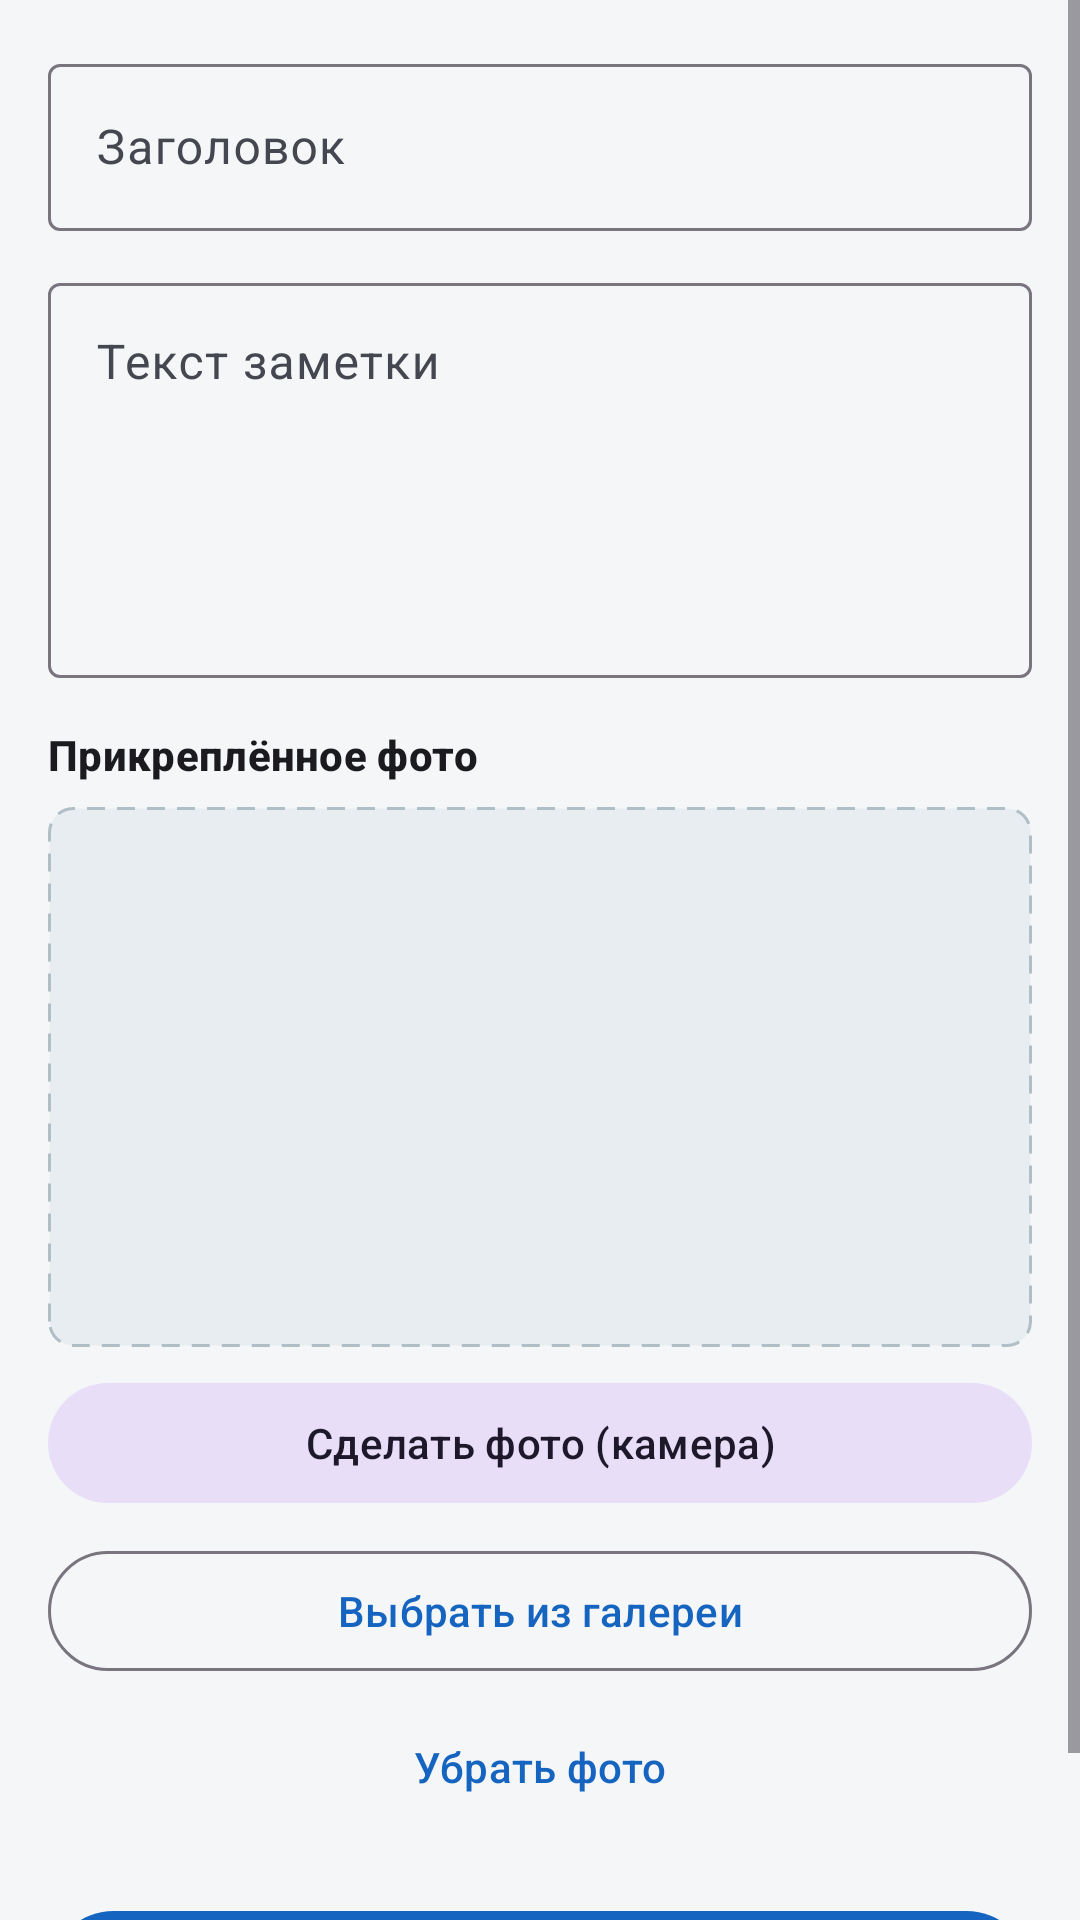

This screen was rendered from an Android layout file. Write that file and the resources it references.
<!-- AndroidManifest.xml: application theme Theme.Abiturient -->
<!-- res/layout/activity_note_edit.xml -->
<?xml version="1.0" encoding="utf-8"?>
<ScrollView xmlns:android="http://schemas.android.com/apk/res/android"
    xmlns:app="http://schemas.android.com/apk/res-auto"
    android:layout_width="match_parent"
    android:layout_height="match_parent"
    android:background="@color/screen_background"
    android:clipToPadding="false"
    android:fillViewport="true"
    android:fitsSystemWindows="true">

    <LinearLayout
        android:layout_width="match_parent"
        android:layout_height="wrap_content"
        android:orientation="vertical"
        android:padding="16dp">

        <com.google.android.material.textfield.TextInputLayout
            android:layout_width="match_parent"
            android:layout_height="wrap_content"
            android:hint="@string/hint_title">

            <com.google.android.material.textfield.TextInputEditText
                android:id="@+id/inputTitle"
                android:layout_width="match_parent"
                android:layout_height="wrap_content"
                android:inputType="textCapSentences" />
        </com.google.android.material.textfield.TextInputLayout>

        <com.google.android.material.textfield.TextInputLayout
            android:layout_width="match_parent"
            android:layout_height="wrap_content"
            android:layout_marginTop="12dp"
            android:hint="@string/hint_body">

            <com.google.android.material.textfield.TextInputEditText
                android:id="@+id/inputBody"
                android:layout_width="match_parent"
                android:layout_height="wrap_content"
                android:gravity="top"
                android:inputType="textMultiLine|textCapSentences"
                android:minLines="5" />
        </com.google.android.material.textfield.TextInputLayout>

        <TextView
            android:layout_width="match_parent"
            android:layout_height="wrap_content"
            android:layout_marginTop="16dp"
            android:text="@string/label_photo"
            android:textColor="@color/text_primary"
            android:textAppearance="@style/TextAppearance.Material3.TitleSmall"
            android:textStyle="bold" />

        <ImageView
            android:id="@+id/imagePreview"
            android:layout_width="match_parent"
            android:layout_height="180dp"
            android:layout_marginTop="8dp"
            android:background="@drawable/bg_photo_placeholder"
            android:contentDescription="@string/label_photo"
            android:scaleType="centerCrop" />

        <com.google.android.material.button.MaterialButton
            android:id="@+id/btnTakePhoto"
            style="@style/Widget.Material3.Button.TonalButton"
            android:layout_width="match_parent"
            android:layout_height="wrap_content"
            android:layout_marginTop="8dp"
            android:text="@string/btn_camera" />

        <com.google.android.material.button.MaterialButton
            android:id="@+id/btnPickGallery"
            style="@style/Widget.Material3.Button.OutlinedButton"
            android:layout_width="match_parent"
            android:layout_height="wrap_content"
            android:layout_marginTop="8dp"
            android:text="@string/btn_gallery" />

        <com.google.android.material.button.MaterialButton
            android:id="@+id/btnRemovePhoto"
            style="@style/Widget.Material3.Button.TextButton"
            android:layout_width="match_parent"
            android:layout_height="wrap_content"
            android:layout_marginTop="4dp"
            android:text="@string/btn_remove_photo" />

        <com.google.android.material.button.MaterialButton
            android:id="@+id/btnSave"
            style="@style/Widget.Material3.Button"
            android:layout_width="match_parent"
            android:layout_height="wrap_content"
            android:layout_marginTop="20dp"
            android:minHeight="52dp"
            android:text="@string/btn_save"
            android:textColor="@color/md_theme_on_primary"
            app:backgroundTint="@color/md_theme_primary" />
    </LinearLayout>
</ScrollView>
<!-- resources referenced by this layout -->
<resources>
  <color name="md_theme_on_primary">#FFFFFF</color>
  <color name="md_theme_primary">#1565C0</color>
  <color name="screen_background">#F4F6F8</color>
  <color name="text_primary">#1B1B1F</color>
  <!-- drawable bg_photo_placeholder (drawable) -->
  <?xml version="1.0" encoding="utf-8"?>
  <shape xmlns:android="http://schemas.android.com/apk/res/android"
      android:shape="rectangle">
      <solid android:color="#E8EDF2" />
      <corners android:radius="8dp" />
      <stroke
          android:width="1dp"
          android:color="#B0BEC5"
          android:dashWidth="6dp"
          android:dashGap="4dp" />
  </shape>
  <string name="btn_camera">Сделать фото (камера)</string>
  <string name="btn_gallery">Выбрать из галереи</string>
  <string name="btn_remove_photo">Убрать фото</string>
  <string name="btn_save">Сохранить</string>
  <string name="hint_body">Текст заметки</string>
  <string name="hint_title">Заголовок</string>
  <string name="label_photo">Прикреплённое фото</string>
  <style name="Theme.Abiturient" parent="Theme.Material3.Light">
          <item name="colorPrimary">@color/md_theme_primary</item>
          <item name="colorPrimaryContainer">@color/md_theme_primary_container</item>
          <item name="colorOnPrimary">@color/md_theme_on_primary</item>
          <item name="colorOnSurface">@color/text_primary</item>
          <item name="colorOnSurfaceVariant">@color/text_secondary</item>
          <item name="android:colorBackground">@color/screen_background</item>
          <item name="android:statusBarColor">@color/md_theme_primary</item>
          <item name="android:navigationBarColor">@color/screen_background</item>
          <item name="android:windowLightStatusBar">false</item>
      </style>
  <color name="md_theme_primary_container">#D0E4FF</color>
  <color name="text_secondary">#44474F</color>
</resources>
